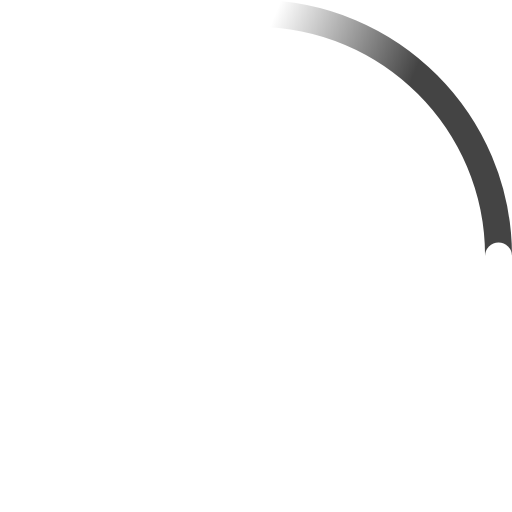
t = 0.00 s
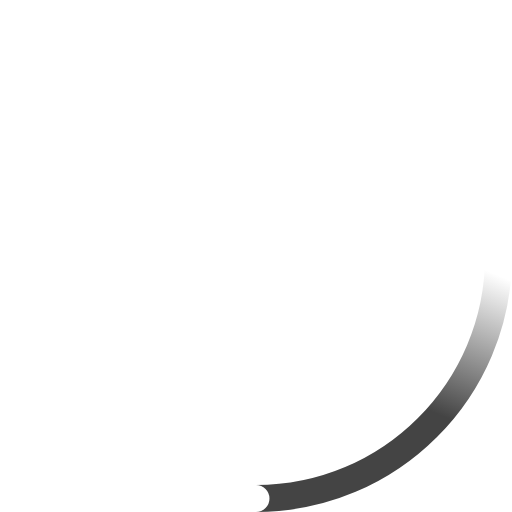
t = 0.23 s
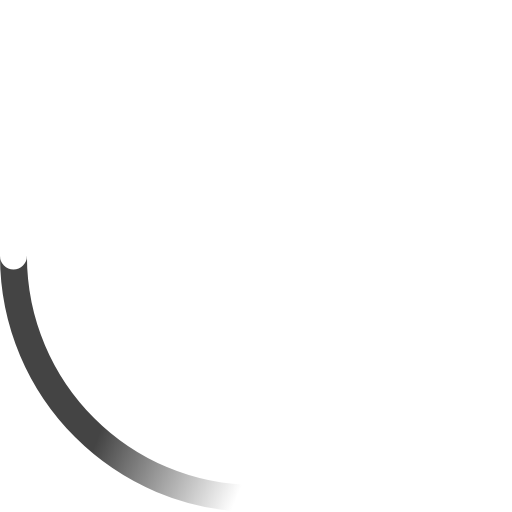
t = 0.45 s
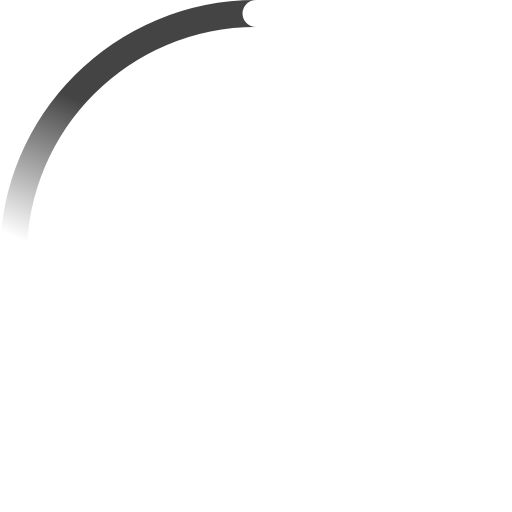
t = 0.68 s

The animated SVG that drew these frames (rendered in a browser with its animation timeline set to each time). Animation: 2 SMIL elements (animateTransform=2); one cycle of 0.90 s, repeats indefinitely.

<!-- By Sam Herbert (@sherb), for everyone. More @ http://goo.gl/7AJzbL -->
<svg width="25" height="25" viewBox="0 0 38 38" xmlns="http://www.w3.org/2000/svg">
    <defs>
        <linearGradient x1="8.042%" y1="0%" x2="65.682%" y2="23.865%" id="a">
            <stop stop-color="#444" stop-opacity="0" offset="0%"/>
            <stop stop-color="#444" stop-opacity=".631" offset="63.146%"/>
            <stop stop-color="#444" offset="100%"/>
        </linearGradient>
    </defs>
    <g fill="none" fill-rule="evenodd">
        <g transform="translate(1 1)">
            <path d="M36 18c0-9.94-8.06-18-18-18" id="Oval-2" stroke="url(#a)" stroke-width="2">
                <animateTransform
                    attributeName="transform"
                    type="rotate"
                    from="0 18 18"
                    to="360 18 18"
                    dur="0.9s"
                    repeatCount="indefinite" />
            </path>
            <circle fill="#fff" cx="36" cy="18" r="1">
                <animateTransform
                    attributeName="transform"
                    type="rotate"
                    from="0 18 18"
                    to="360 18 18"
                    dur="0.9s"
                    repeatCount="indefinite" />
            </circle>
        </g>
    </g>
</svg>
